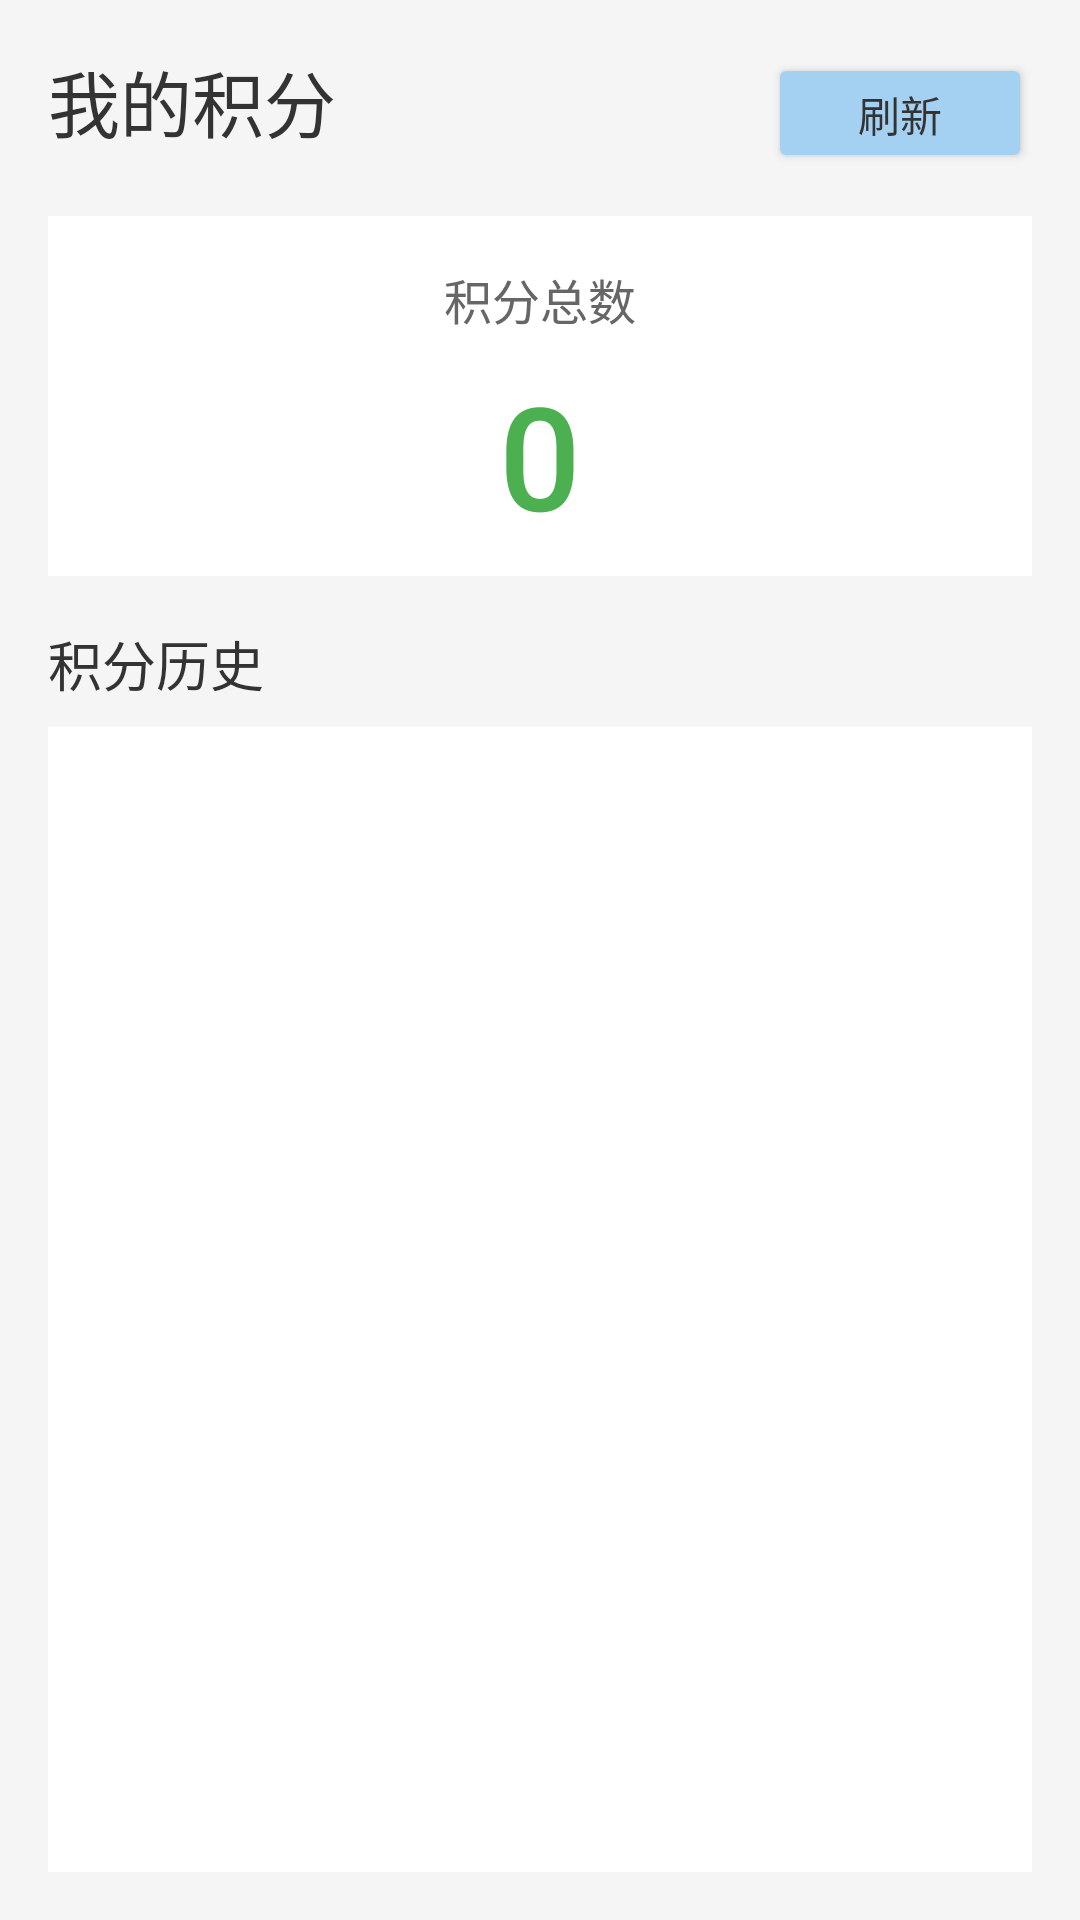

Write the Android layout XML for this screen, with the resource values it uses.
<!-- AndroidManifest.xml: application theme Theme.Zealinklyvolunteer -->
<!-- res/layout/fragment_points.xml -->
<?xml version="1.0" encoding="utf-8"?>
<LinearLayout xmlns:android="http://schemas.android.com/apk/res/android"
    android:layout_width="match_parent"
    android:layout_height="match_parent"
    android:orientation="vertical"
    android:padding="16dp"
    android:background="#F5F5F5">

    <LinearLayout
        android:layout_width="match_parent"
        android:layout_height="wrap_content"
        android:orientation="horizontal"
        android:layout_marginBottom="16dp">

        <TextView
            android:layout_width="0dp"
            android:layout_height="wrap_content"
            android:layout_weight="1"
            android:text="我的积分"
            android:textSize="24sp"
            android:textColor="#333333"
            android:fontFamily="sans-serif-medium"/>

        <Button
            android:id="@+id/btn_refresh"
            android:layout_width="wrap_content"
            android:layout_height="40dp"
            android:text="刷新"
            android:backgroundTint="#A4D1F2"
            android:textColor="#333333"
            android:textSize="14sp"/>

    </LinearLayout>

    <LinearLayout
        android:layout_width="match_parent"
        android:layout_height="120dp"
        android:orientation="vertical"
        android:background="#FFFFFF"
        android:padding="16dp"
        android:layout_marginBottom="16dp"
        android:gravity="center">

        <TextView
            android:layout_width="wrap_content"
            android:layout_height="wrap_content"
            android:text="积分总数"
            android:textSize="16sp"
            android:textColor="#666666"
            android:layout_marginBottom="8dp"/>

        <TextView
            android:id="@+id/tv_points_total"
            android:layout_width="wrap_content"
            android:layout_height="wrap_content"
            android:text="0"
            android:textSize="48sp"
            android:textColor="#4CAF50"
            android:fontFamily="sans-serif-medium"/>

    </LinearLayout>

    <TextView
        android:layout_width="match_parent"
        android:layout_height="wrap_content"
        android:text="积分历史"
        android:textSize="18sp"
        android:textColor="#333333"
        android:fontFamily="sans-serif-medium"
        android:layout_marginBottom="8dp"/>

    <ListView
        android:id="@+id/lv_points_history"
        android:layout_width="match_parent"
        android:layout_height="match_parent"
        android:background="#FFFFFF"
        android:divider="#E0E0E0"
        android:dividerHeight="1dp"/>

</LinearLayout>
<!-- resources referenced by this layout -->
<resources>
  <style name="Theme.Zealinklyvolunteer" parent="Base.Theme.Zealinklyvolunteer" />
  <style name="Base.Theme.Zealinklyvolunteer" parent="Theme.Material3.DayNight.NoActionBar">
          
          
      </style>
</resources>
